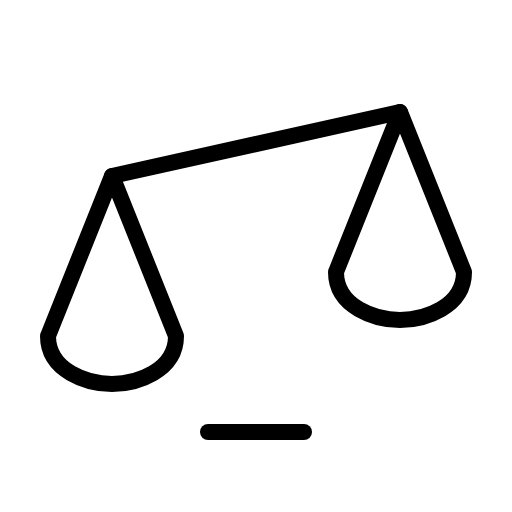
t = 0.00 s
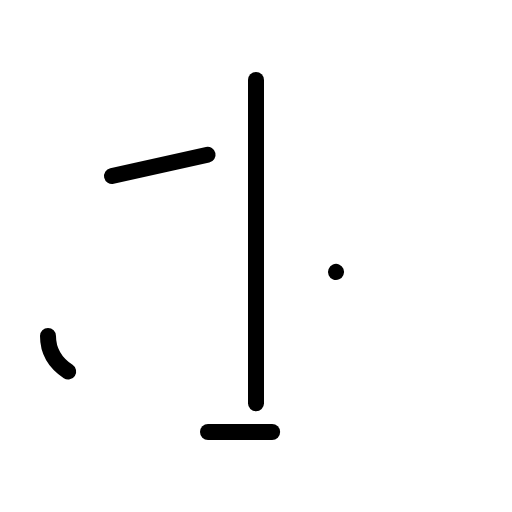
t = 1.20 s
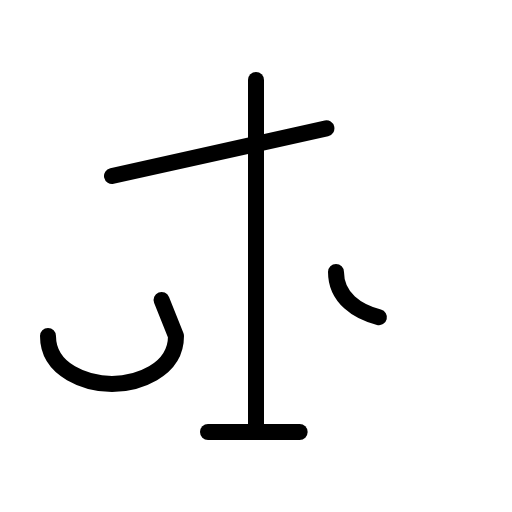
t = 1.58 s
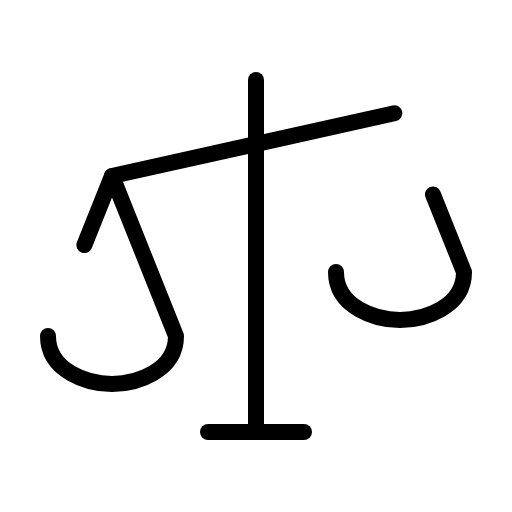
t = 1.95 s
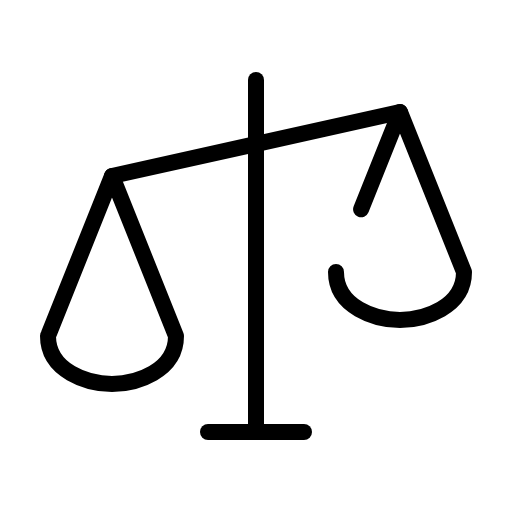
t = 2.33 s
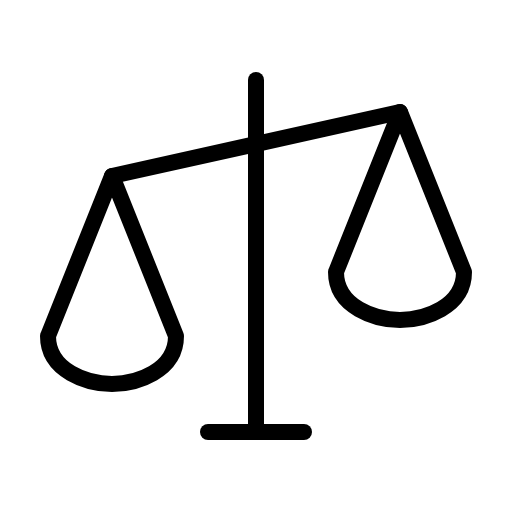
t = 2.70 s

The animated SVG that drew these frames (rendered in a browser with its animation timeline set to each time). Animation: 1 CSS @keyframes rule; one cycle of 2.70 s.

<svg xmlns="http://www.w3.org/2000/svg" viewBox="0 0 256 256">
  <style>
    .draw-line {
      stroke-dasharray: 1;
      stroke-dashoffset: 0;
    }
    svg:hover .draw-line {
      animation: phosphor-draw-in 1.5s ease-in-out forwards;
    }
    @keyframes phosphor-draw-in {
      from { stroke-dashoffset: 1; }
      to { stroke-dashoffset: 0; }
    }
  </style><rect width="256" height="256" fill="none"/><line x1="128" y1="40" x2="128" y2="216" fill="none" stroke="currentColor" stroke-linecap="round" stroke-linejoin="round" stroke-width="8" class="draw-line" pathLength="1" style="animation-delay: 0s"/><line x1="104" y1="216" x2="152" y2="216" fill="none" stroke="currentColor" stroke-linecap="round" stroke-linejoin="round" stroke-width="8" class="draw-line" pathLength="1" style="animation-delay: 0.3s"/><line x1="56" y1="88" x2="200" y2="56" fill="none" stroke="currentColor" stroke-linecap="round" stroke-linejoin="round" stroke-width="8" class="draw-line" pathLength="1" style="animation-delay: 0.6s"/><path d="M24,168c0,17.67,20,24,32,24s32-6.33,32-24L56,88Z" fill="none" stroke="currentColor" stroke-linecap="round" stroke-linejoin="round" stroke-width="8" class="draw-line" pathLength="1" style="animation-delay: 0.9s"/><path d="M168,136c0,17.67,20,24,32,24s32-6.33,32-24L200,56Z" fill="none" stroke="currentColor" stroke-linecap="round" stroke-linejoin="round" stroke-width="8" class="draw-line" pathLength="1" style="animation-delay: 1.2s"/></svg>
